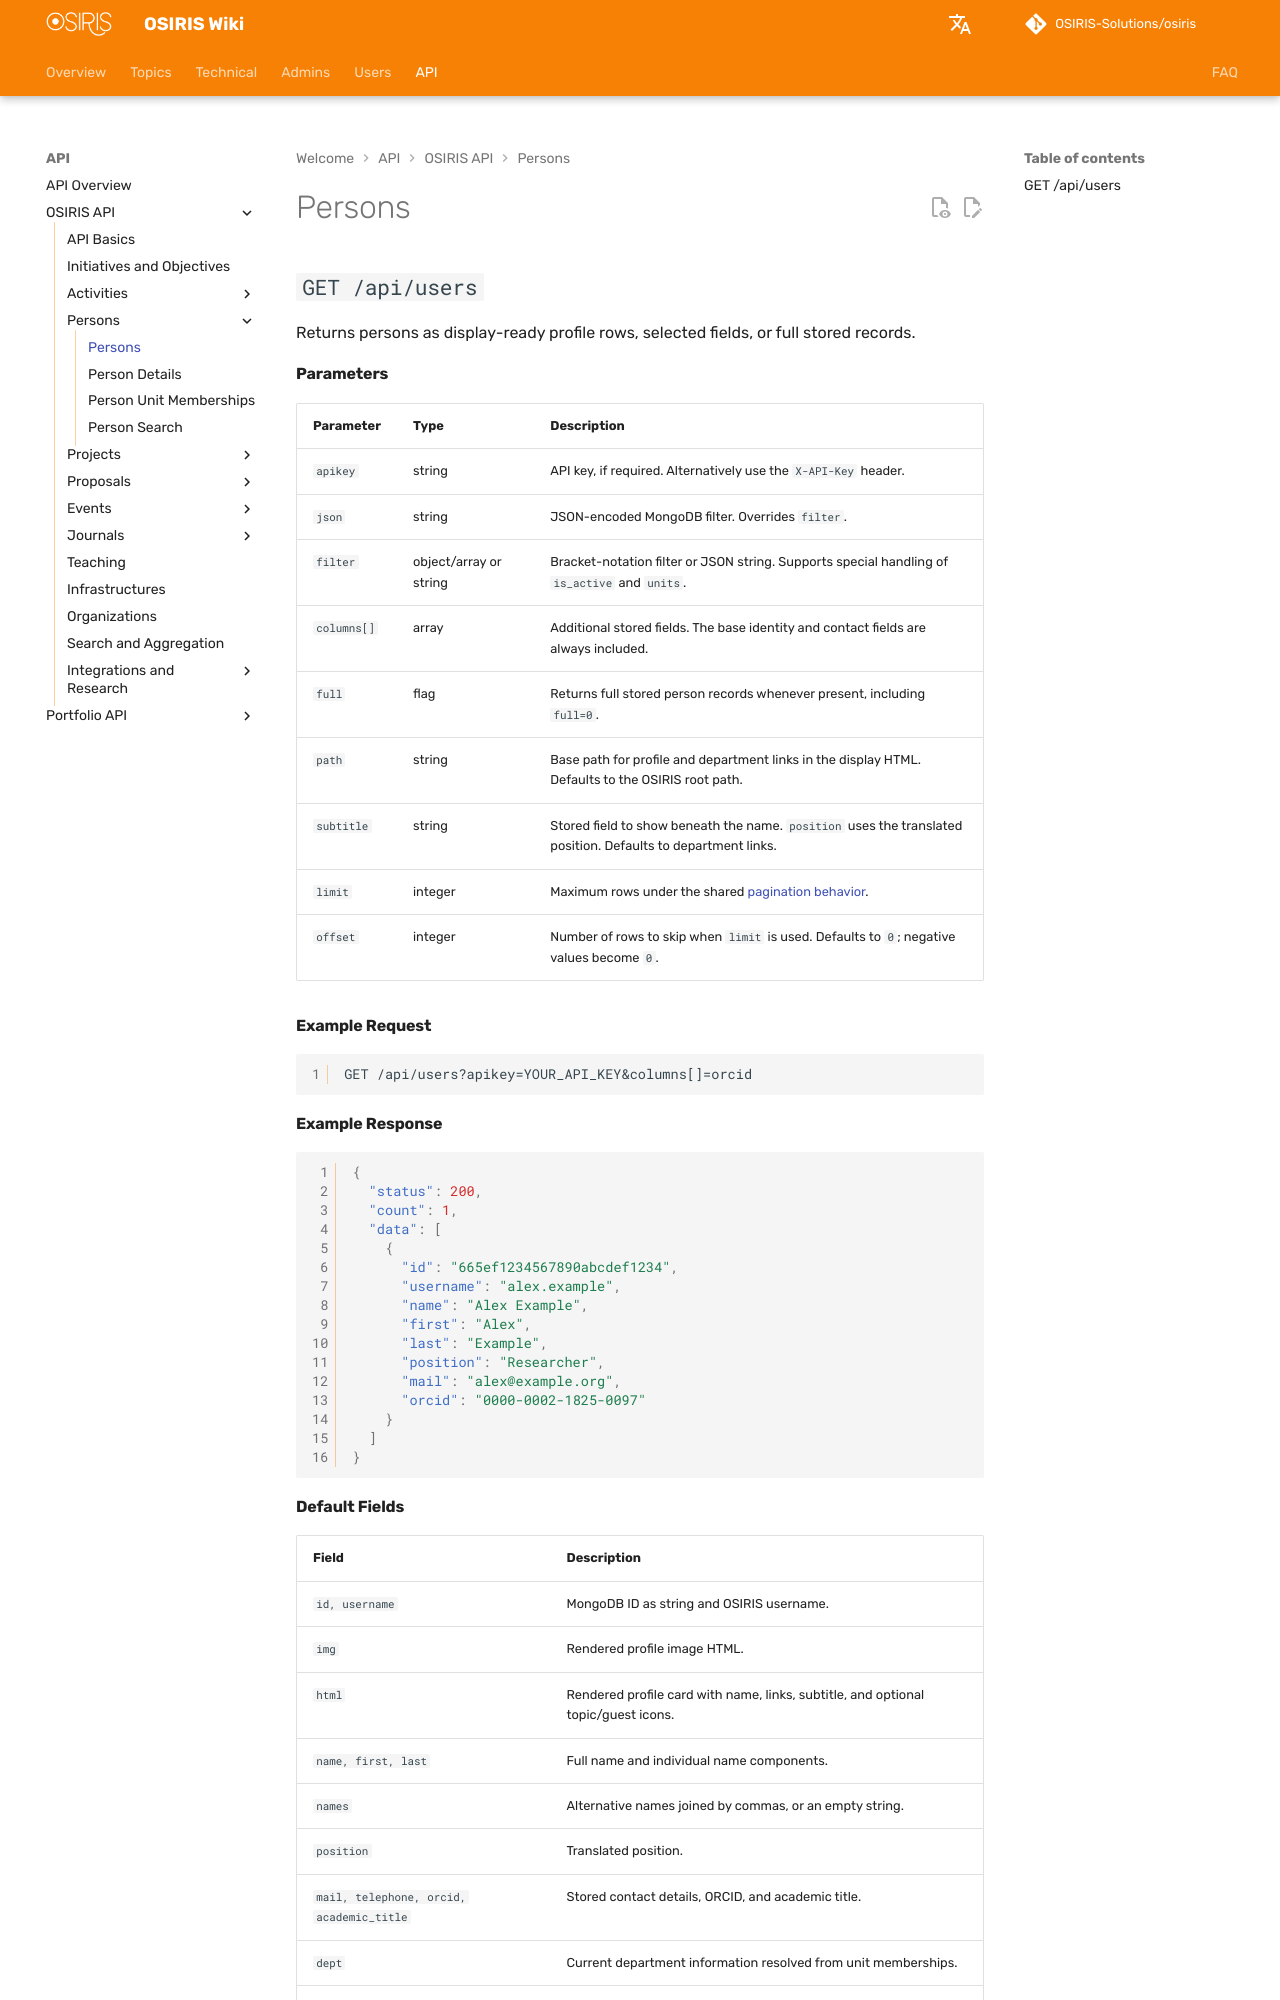

repository: OSIRIS-Solutions/osiris-wiki · page: en/api/persons/index.html · generator: mkdocs

# Persons

## `GET /api/users`

Returns persons as display-ready profile rows, selected fields, or full stored records.

#### Parameters

| Parameter | Type | Description |
|---|---|---|
| `apikey` | string | API key, if required. Alternatively use the `X-API-Key` header. |
| `json` | string | JSON-encoded MongoDB filter. Overrides `filter`. |
| `filter` | object/array or string | Bracket-notation filter or JSON string. Supports special handling of `is_active` and `units`. |
| `columns[]` | array | Additional stored fields. The base identity and contact fields are always included. |
| `full` | flag | Returns full stored person records whenever present, including `full=0`. |
| `path` | string | Base path for profile and department links in the display HTML. Defaults to the OSIRIS root path. |
| `subtitle` | string | Stored field to show beneath the name. `position` uses the translated position. Defaults to department links. |
| `limit` | integer | Maximum rows under the shared [pagination behavior](index.md#pagination). |
| `offset` | integer | Number of rows to skip when `limit` is used. Defaults to `0`; negative values become `0`. |

#### Example Request

```http
GET /api/users?apikey=YOUR_API_KEY&columns[]=orcid
```

#### Example Response

```json
{
  "status": 200,
  "count": 1,
  "data": [
    {
      "id": "665ef1234567890abcdef1234",
      "username": "alex.example",
      "name": "Alex Example",
      "first": "Alex",
      "last": "Example",
      "position": "Researcher",
      "mail": "alex@example.org",
      "orcid": "0000-0002-1825-0097"
    }
  ]
}
```

#### Default Fields

| Field | Description |
|---|---|
| `id, username` | MongoDB ID as string and OSIRIS username. |
| `img` | Rendered profile image HTML. |
| `html` | Rendered profile card with name, links, subtitle, and optional topic/guest icons. |
| `name, first, last` | Full name and individual name components. |
| `names` | Alternative names joined by commas, or an empty string. |
| `position` | Translated position. |
| `mail, telephone, orcid, academic_title` | Stored contact details, ORCID, and academic title. |
| `dept` | Current department information resolved from unit memberships. |
| `active` | String `yes` or `no`; missing `is_active` is treated as active. |
| `public_image` | Image visibility flag; defaults to `true`. |
| `topics, keywords, roles` | Stored arrays, with empty-array fallbacks. |
